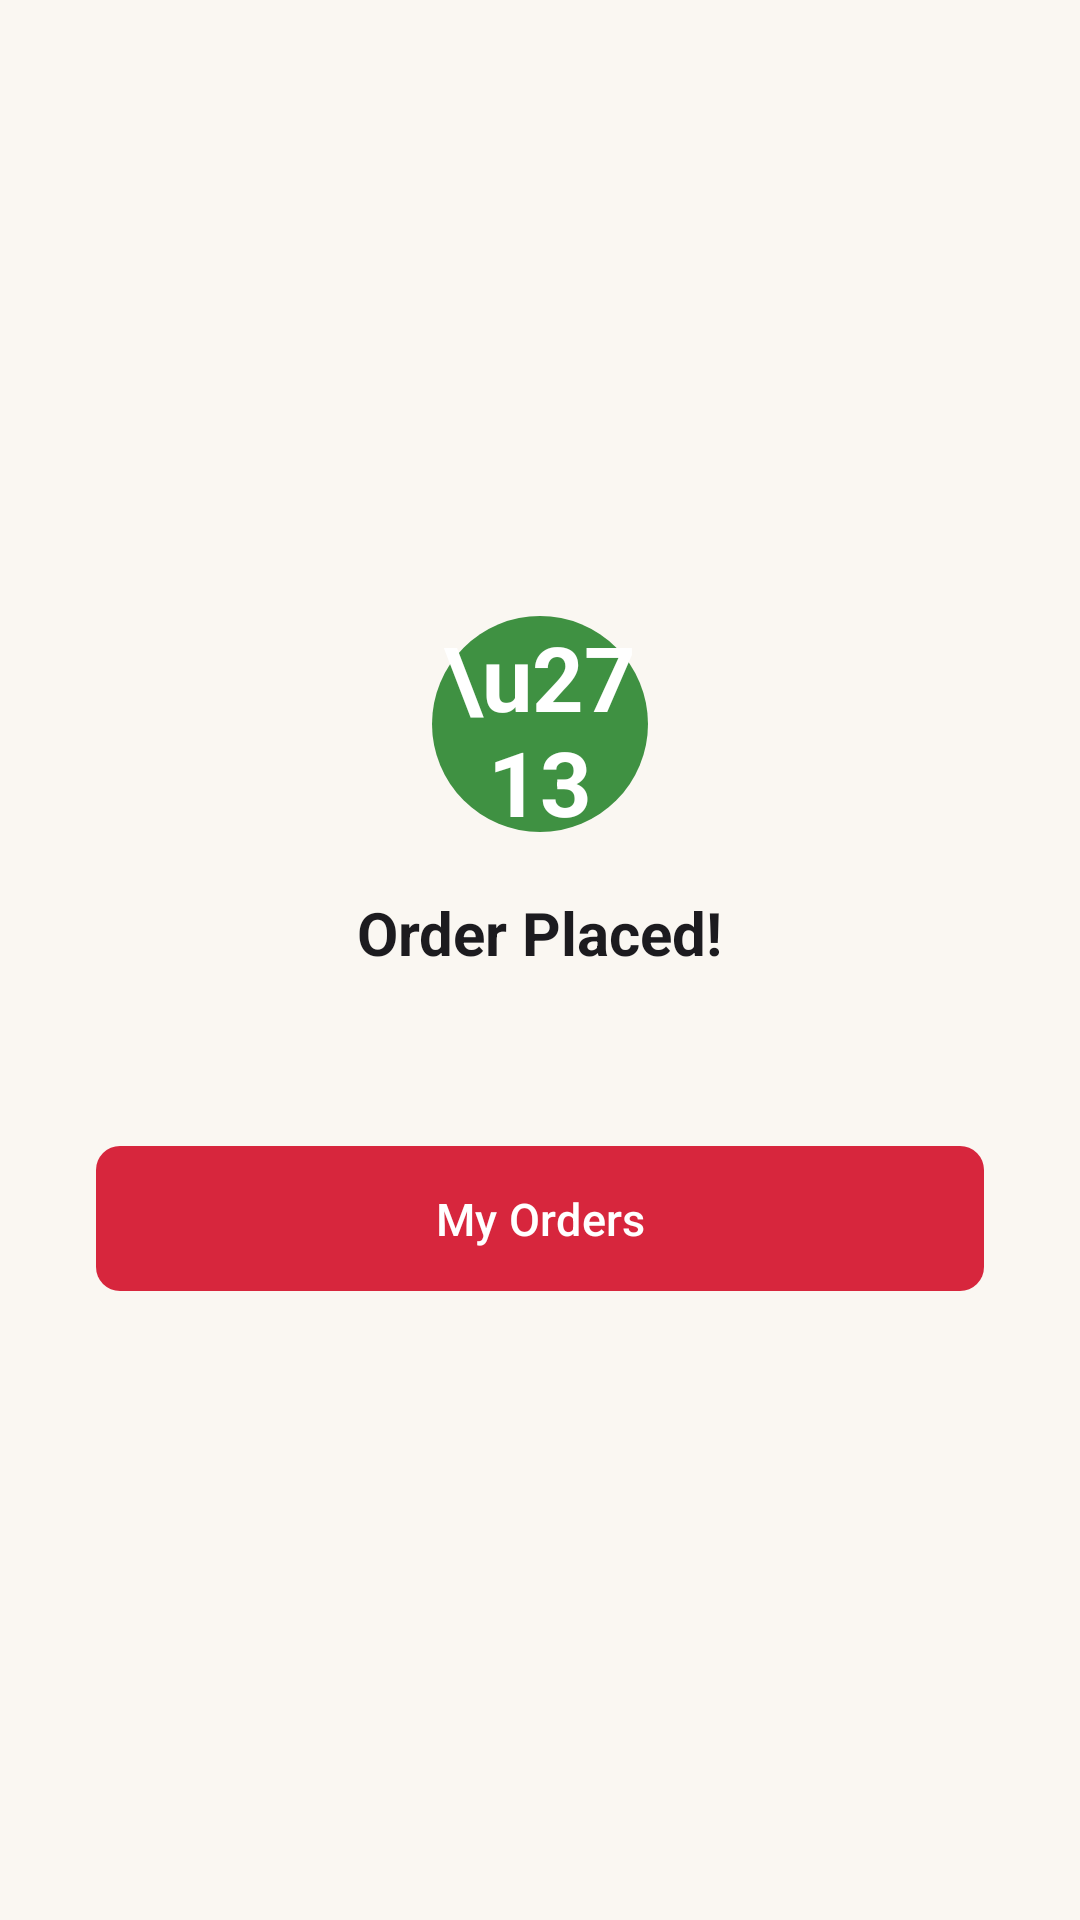

Here is an Android app screen rendered from its layout file. Give the layout XML and the strings, colors and styles it references.
<!-- AndroidManifest.xml: application theme Theme.PrintXpress -->
<!-- res/layout/activity_order_confirmation.xml -->
<?xml version="1.0" encoding="utf-8"?>
<LinearLayout xmlns:android="http://schemas.android.com/apk/res/android"
    android:layout_width="match_parent"
    android:layout_height="match_parent"
    android:background="@color/paper_cream"
    android:orientation="vertical"
    android:gravity="center"
    android:padding="32dp">

    <TextView
        android:layout_width="72dp"
        android:layout_height="72dp"
        android:background="@drawable/bg_confirmation_circle"
        android:gravity="center"
        android:text="\u2713"
        android:textColor="@color/white"
        android:textSize="30sp"
        android:textStyle="bold" />

    <TextView
        android:layout_width="wrap_content"
        android:layout_height="wrap_content"
        android:layout_marginTop="20dp"
        android:text="Order Placed!"
        android:textColor="@color/text_primary"
        android:textSize="20sp"
        android:textStyle="bold" />

    <TextView
        android:id="@+id/text_order_id"
        android:layout_width="wrap_content"
        android:layout_height="wrap_content"
        android:layout_marginTop="8dp"
        android:textColor="@color/text_secondary"
        android:textSize="13sp"
        android:gravity="center"
        tools:text="Order #a1b2c3 has been sent to our team. You'll get a notification the moment it's confirmed."
        xmlns:tools="http://schemas.android.com/tools" />

    <com.google.android.material.button.MaterialButton
        android:id="@+id/button_view_orders"
        style="@style/Widget.PrintXpress.Button.Primary"
        android:layout_width="match_parent"
        android:layout_height="wrap_content"
        android:layout_marginTop="28dp"
        android:text="@string/orders_title" />

</LinearLayout>
<!-- resources referenced by this layout -->
<resources>
  <color name="paper_cream">#FAF7F2</color>
  <color name="text_primary">#1C1B1F</color>
  <color name="text_secondary">#6B6B70</color>
  <color name="white">#FFFFFF</color>
  <!-- drawable bg_confirmation_circle (drawable) -->
  <?xml version="1.0" encoding="utf-8"?>
  <shape xmlns:android="http://schemas.android.com/apk/res/android" android:shape="oval">
      <solid android:color="@color/status_ready" />
  </shape>
  <string name="orders_title">My Orders</string>
  <style name="Widget.PrintXpress.Button.Primary" parent="Widget.Material3.Button">
          <item name="backgroundTint">@color/print_magenta</item>
          <item name="cornerRadius">8dp</item>
          <item name="android:textAllCaps">false</item>
          <item name="android:textSize">15sp</item>
          <item name="android:paddingTop">14dp</item>
          <item name="android:paddingBottom">14dp</item>
      </style>
  <style name="Theme.PrintXpress" parent="Theme.Material3.Light.NoActionBar">
          <item name="colorPrimary">@color/ink_charcoal</item>
          <item name="colorOnPrimary">@color/white</item>
          <item name="colorSecondary">@color/print_magenta</item>
          <item name="colorOnSecondary">@color/white</item>
          <item name="android:colorBackground">@color/paper_cream</item>
          <item name="colorSurface">@color/white</item>
          <item name="android:statusBarColor">@color/ink_charcoal</item>
          <item name="android:windowLightStatusBar" tools:targetApi="23">false</item>
      </style>
  <color name="status_ready">#3F9142</color>
  <color name="print_magenta">#D7263D</color>
  <color name="ink_charcoal">#1C1B1F</color>
</resources>
